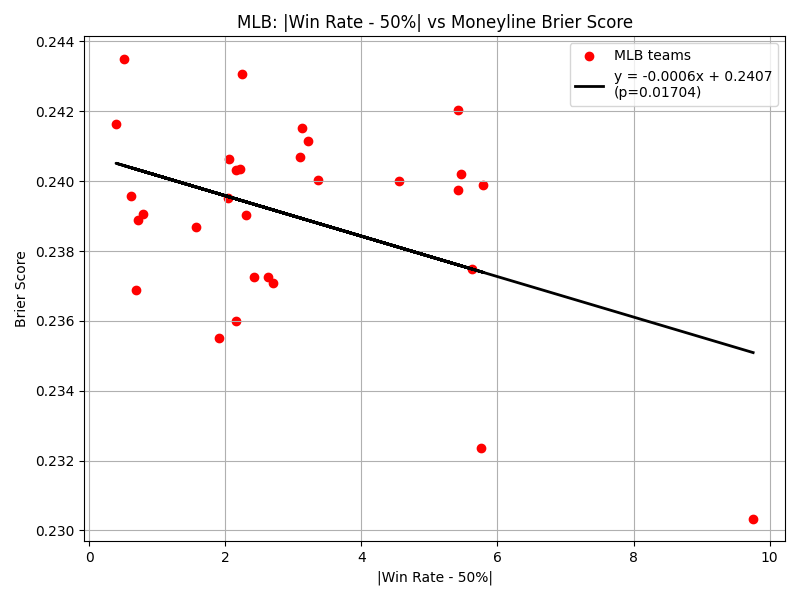

Source data for this figure (header and first rows):
team, winrate
lad, 59.76
nyy, 55.79
stl, 55.42
tb, 54.56
atl, 53.37
mil, 53.13
phi, 53.1
cle, 52.62
bos, 52.16
chc, 52.05
tor, 51.57
sf, 50.72
hou, 50.69
oak, 50.51
nym, 49.6
sea, 49.39
laa, 49.21
wsh, 48.09
tex, 47.95
sd, 47.84
ari, 47.78
cin, 47.75
min, 47.69
det, 47.57
kc, 47.3
bal, 46.79
chw, 44.58
mia, 44.53
pit, 44.37
col, 44.24
